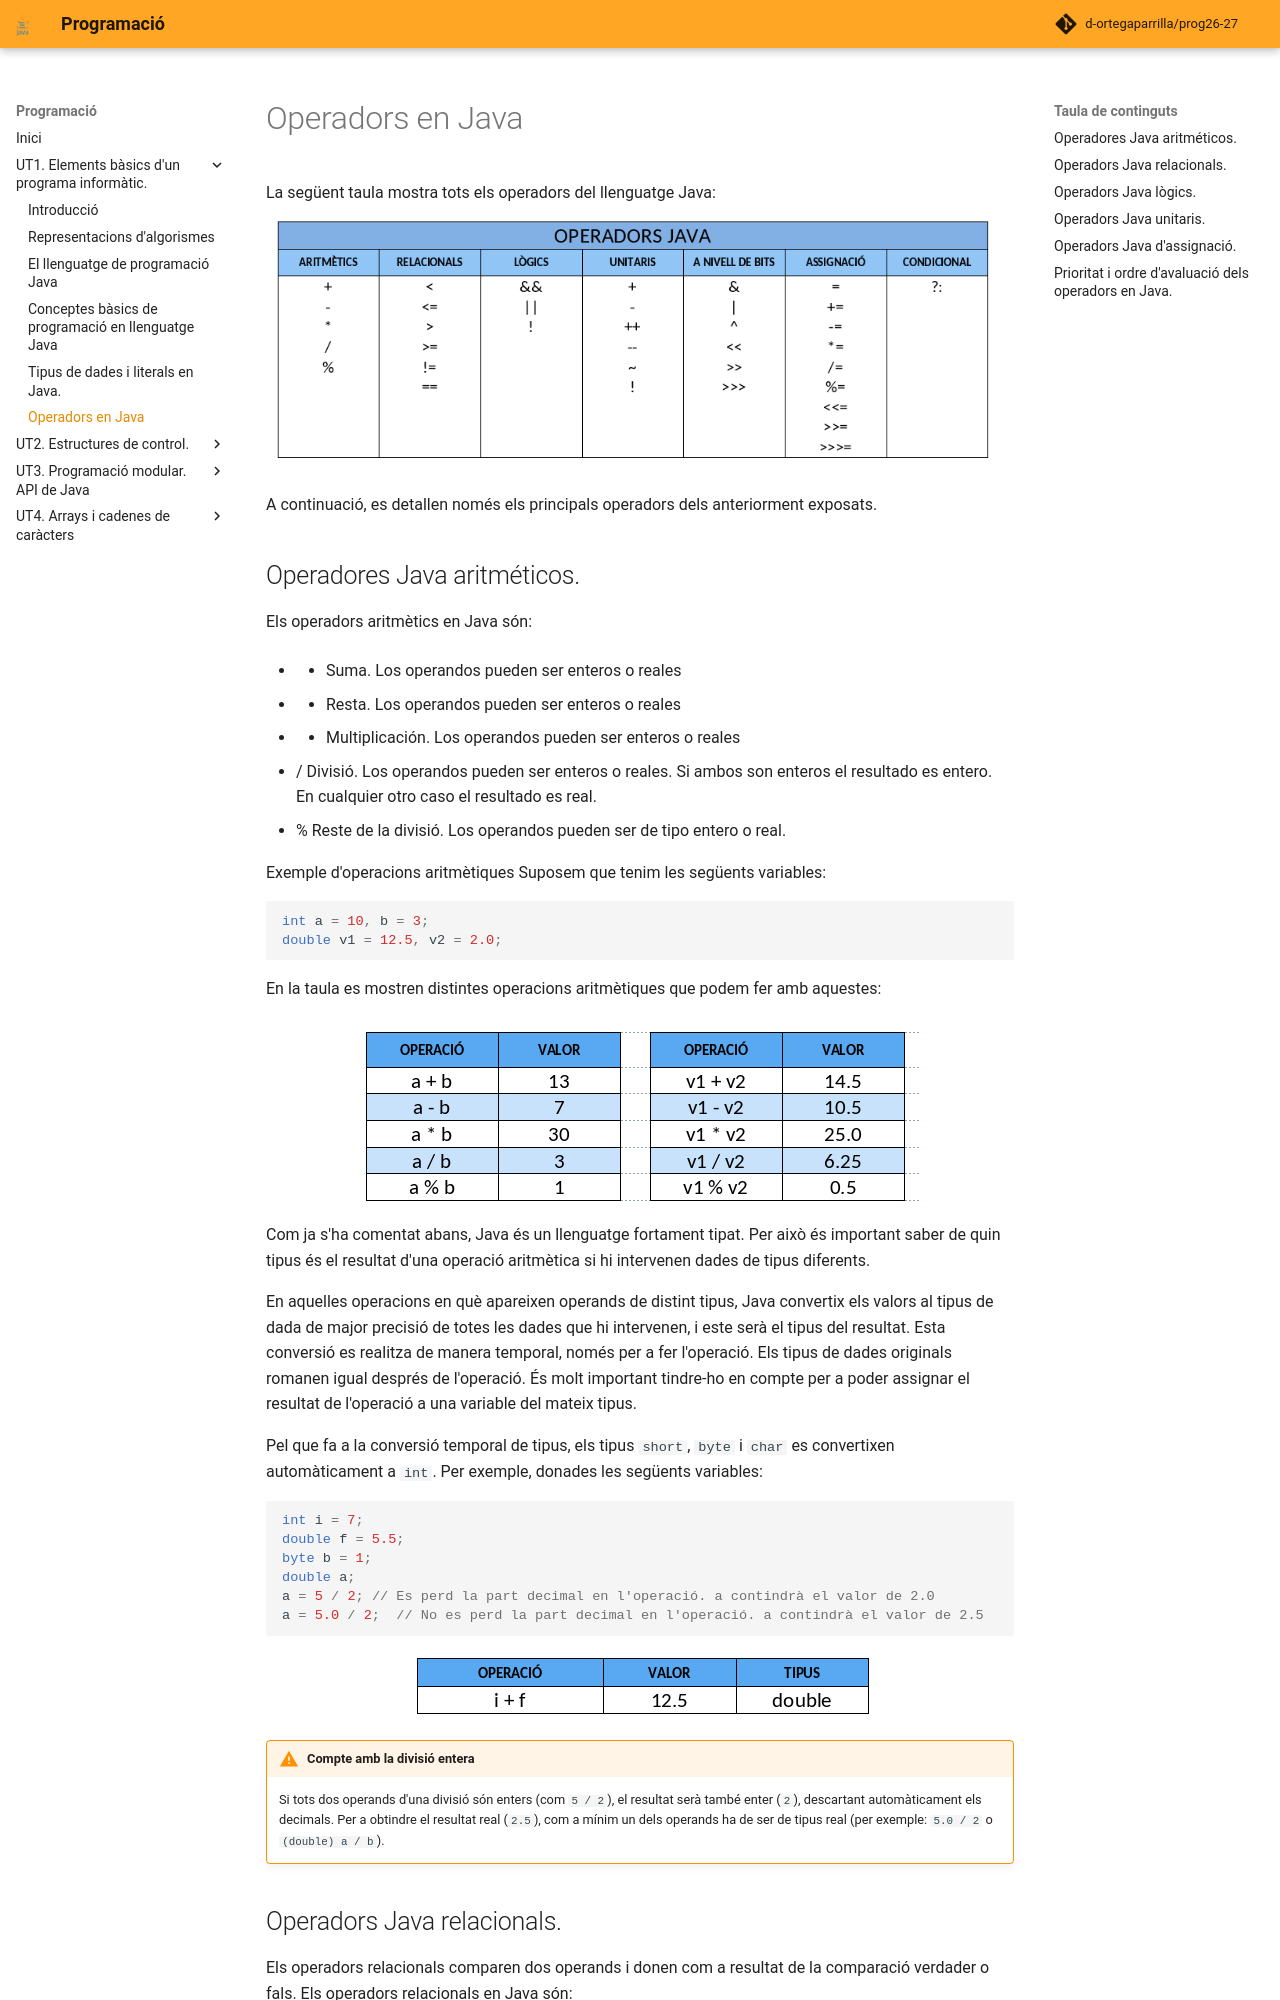

repository: d-ortegaparrilla/prog26-27 · page: UT1/operadors.html · generator: mkdocs

# Operadors en Java
La següent taula mostra tots els operadors del llenguatge Java:
![Image title](images/operadors1.png){ style="display: block; margin: auto;" }

A continuació, es detallen només els principals operadors dels anteriorment exposats.

##	Operadores Java aritméticos.
Els operadors aritmètics en Java són:

- + Suma. Los operandos pueden ser enteros o reales
- - Resta. Los operandos pueden ser enteros o reales
- * Multiplicación. Los operandos pueden ser enteros o reales
- / Divisió. Los operandos pueden ser enteros o reales. Si ambos son enteros el resultado es entero. En cualquier otro caso el resultado es real.
- % Reste de la divisió. Los operandos pueden ser de tipo entero o real.

Exemple d'operacions aritmètiques
Suposem que tenim les següents variables:

```java
int a = 10, b = 3;
double v1 = 12.5, v2 = 2.0;
```

En la taula es mostren distintes operacions aritmètiques que podem fer amb aquestes:

![Image title](images/operadors2.png){ style="display: block; margin: auto;" }

Com ja s'ha comentat abans, Java és un llenguatge fortament tipat. Per això és important saber de quin tipus és el resultat d'una operació aritmètica si hi intervenen dades de tipus diferents.

En aquelles operacions en què apareixen operands de distint tipus, Java convertix els valors al tipus de dada de major precisió de totes les dades que hi intervenen, i este serà el tipus del resultat. Esta conversió es realitza de manera temporal, només per a fer l'operació. Els tipus de dades originals romanen igual després de l'operació. És molt important tindre-ho en compte per a poder assignar el resultat de l'operació a una variable del mateix tipus.

Pel que fa a la conversió temporal de tipus, els tipus `short`, `byte` i `char` es convertixen automàticament a `int`. Per exemple, donades les següents variables:

```java
int i = 7;
double f = 5.5;
byte b = 1;
double a;
a = 5 / 2; // Es perd la part decimal en l'operació. a contindrà el valor de 2.0
a = 5.0 / 2;  // No es perd la part decimal en l'operació. a contindrà el valor de 2.5
```

![Image title](images/operadors3.png){ style="display: block; margin: auto;" }

!!! warning "Compte amb la divisió entera"
    Si tots dos operands d'una divisió són enters (com `5 / 2`), el resultat serà també enter (`2`), descartant automàticament els decimals. Per a obtindre el resultat real (`2.5`), com a mínim un dels operands ha de ser de tipus real (per exemple: `5.0 / 2` o `(double) a / b`).
